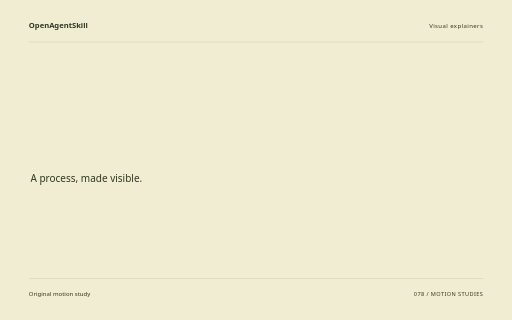
t = 0.00 s
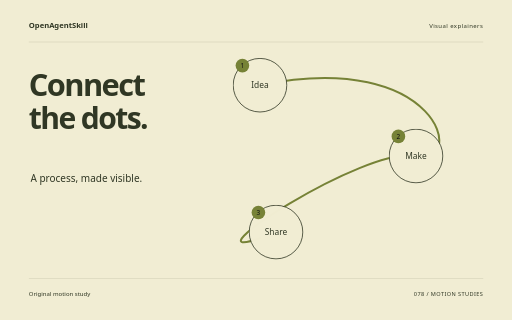
t = 1.88 s
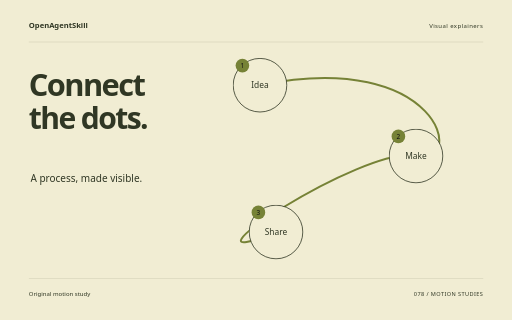
t = 3.62 s
t = 5.40 s: frame unchanged from t = 3.62 s, image omitted
t = 6.14 s: frame unchanged from t = 3.62 s, image omitted
t = 9.00 s: frame unchanged from t = 3.62 s, image omitted

The animated SVG that drew these frames (rendered in a browser with its animation timeline set to each time). Animation: 10 CSS @keyframes rules; one cycle of 9.00 s.

<svg xmlns="http://www.w3.org/2000/svg" width="1280" height="800" viewBox="0 0 1280 800" role="img" aria-labelledby="title"><title id="title">Connect the dots. — original Visual explainers sample</title><style>text{font-family:system-ui,sans-serif}g{transform-box:fill-box;transform-origin:center}.rise{animation:rise 8s cubic-bezier(.2,.7,.2,1) 1 both}.float{animation:float 8s ease-in-out 1 both}.spin{animation:spin 8s ease-in-out 1 both}.turn{animation:turn 8s cubic-bezier(.2,.7,.2,1) 1 both}.orbit{animation:orbit 8s ease-in-out 1 both}.grow{transform-origin:center bottom;animation:grow 8s ease 1 both}.draw{animation:draw 8s ease 1 both}.bounce{animation:bounce 8s ease-in-out 1 both}.nod{animation:nod 8s ease-in-out 1 both}.wave{animation:wave 8s ease-in-out 1 both}@keyframes rise{0%{opacity:0;transform:translateY(38px)}13%,87%{opacity:1;transform:translateY(0)}100%{opacity:1;transform:translateY(0)}}@keyframes float{0%{opacity:0;transform:translateY(30px)}5%{opacity:1;transform:translateY(0)}55%{transform:translateY(-18px)}100%{opacity:1;transform:translateY(0)}}@keyframes spin{0%{transform:rotate(-24deg) scale(.8);opacity:0}16%{opacity:1}100%{transform:rotate(80deg) scale(1);opacity:1}}@keyframes turn{0%{transform:rotate(-95deg) scale(.2);opacity:0}23%{transform:rotate(10deg) scale(1.05);opacity:1}45%{transform:rotate(0) scale(1)}75%{transform:rotate(90deg)}100%{transform:rotate(180deg);opacity:1}}@keyframes orbit{0%{opacity:0;transform:scale(.25) rotate(-30deg)}25%{opacity:1;transform:scale(1) rotate(0)}100%{transform:scale(1) rotate(26deg);opacity:1}}@keyframes grow{0%{transform:scaleY(0)}28%,100%{transform:scaleY(1)}}@keyframes draw{0%{stroke-dashoffset:1600}55%,100%{stroke-dashoffset:0}}@keyframes bounce{0%,30%,100%{transform:translateY(0)}42%{transform:translateY(10px) scaleY(.96)}57%{transform:translateY(-42px)}73%{transform:translateY(0)}}@keyframes nod{0%,35%,100%{transform:rotate(0)}48%{transform:rotate(-10deg)}65%{transform:rotate(6deg)}}@keyframes wave{0%{transform:scaleY(.12);opacity:0}16%{opacity:1;transform:scaleY(.7)}32%{transform:scaleY(1)}48%{transform:scaleY(.3)}64%{transform:scaleY(.9)}80%{transform:scaleY(.4)}100%{transform:scaleY(.75);opacity:1}}@media(prefers-reduced-motion:reduce){*{animation:none!important}}</style><rect width="1280" height="800" fill="#F1EDD3"/><text x="72" y="70" font-size="19.00" fill="#303724" font-weight="600">OpenAgentSkill</text><text x="1208" y="70" font-size="15.00" fill="#303724" text-anchor="end" letter-spacing="1">Visual explainers</text><path d="M72 105L1208 105" fill="none" stroke="#303724" stroke-opacity=".24" /><g class="rise" style="animation-delay:0s"><text x="72" y="240" font-size="77.00" fill="#303724" font-weight="600" letter-spacing="-4">Connect</text></g><g class="rise" style="animation-delay:0.18s"><text x="72" y="322.39" font-size="75.21" fill="#303724" font-weight="600" letter-spacing="-4">the dots.</text></g><text x="76" y="455" font-size="25.00" fill="#303724" >A process, made visible.</text><path class="draw" d="M650 213C1100 120 1170 420 1040 390S400 700 690 580" fill="none" stroke="#768236" stroke-width="5" stroke-dasharray="1600"/><g class="rise" style="animation-delay:0s"><g><circle cx="650" cy="213" r="67" fill="#F1EDD3" stroke="#303724" stroke-width="2"/><text x="650" y="221" font-size="21.00" fill="#303724" text-anchor="middle">Idea</text><circle cx="606" cy="164" r="17" fill="#768236" /><text x="606" y="170" font-size="16.00" fill="#303724" text-anchor="middle" style="fill:#111111">1</text></g></g><g class="rise" style="animation-delay:0.5s"><g><circle cx="1040" cy="390" r="67" fill="#F1EDD3" stroke="#303724" stroke-width="2"/><text x="1040" y="398" font-size="21.00" fill="#303724" text-anchor="middle">Make</text><circle cx="996" cy="341" r="17" fill="#768236" /><text x="996" y="347" font-size="16.00" fill="#303724" text-anchor="middle" style="fill:#111111">2</text></g></g><g class="rise" style="animation-delay:1s"><g><circle cx="690" cy="580" r="67" fill="#F1EDD3" stroke="#303724" stroke-width="2"/><text x="690" y="588" font-size="21.00" fill="#303724" text-anchor="middle">Share</text><circle cx="646" cy="531" r="17" fill="#768236" /><text x="646" y="537" font-size="16.00" fill="#303724" text-anchor="middle" style="fill:#111111">3</text></g></g><path d="M72 696L1208 696" fill="none" stroke="#303724" stroke-opacity=".24" /><text x="72" y="739" font-size="15.00" fill="#303724" >Original motion study</text><text x="1208" y="739" font-size="14.00" fill="#303724" text-anchor="end" letter-spacing="1">078 / MOTION STUDIES</text></svg>
